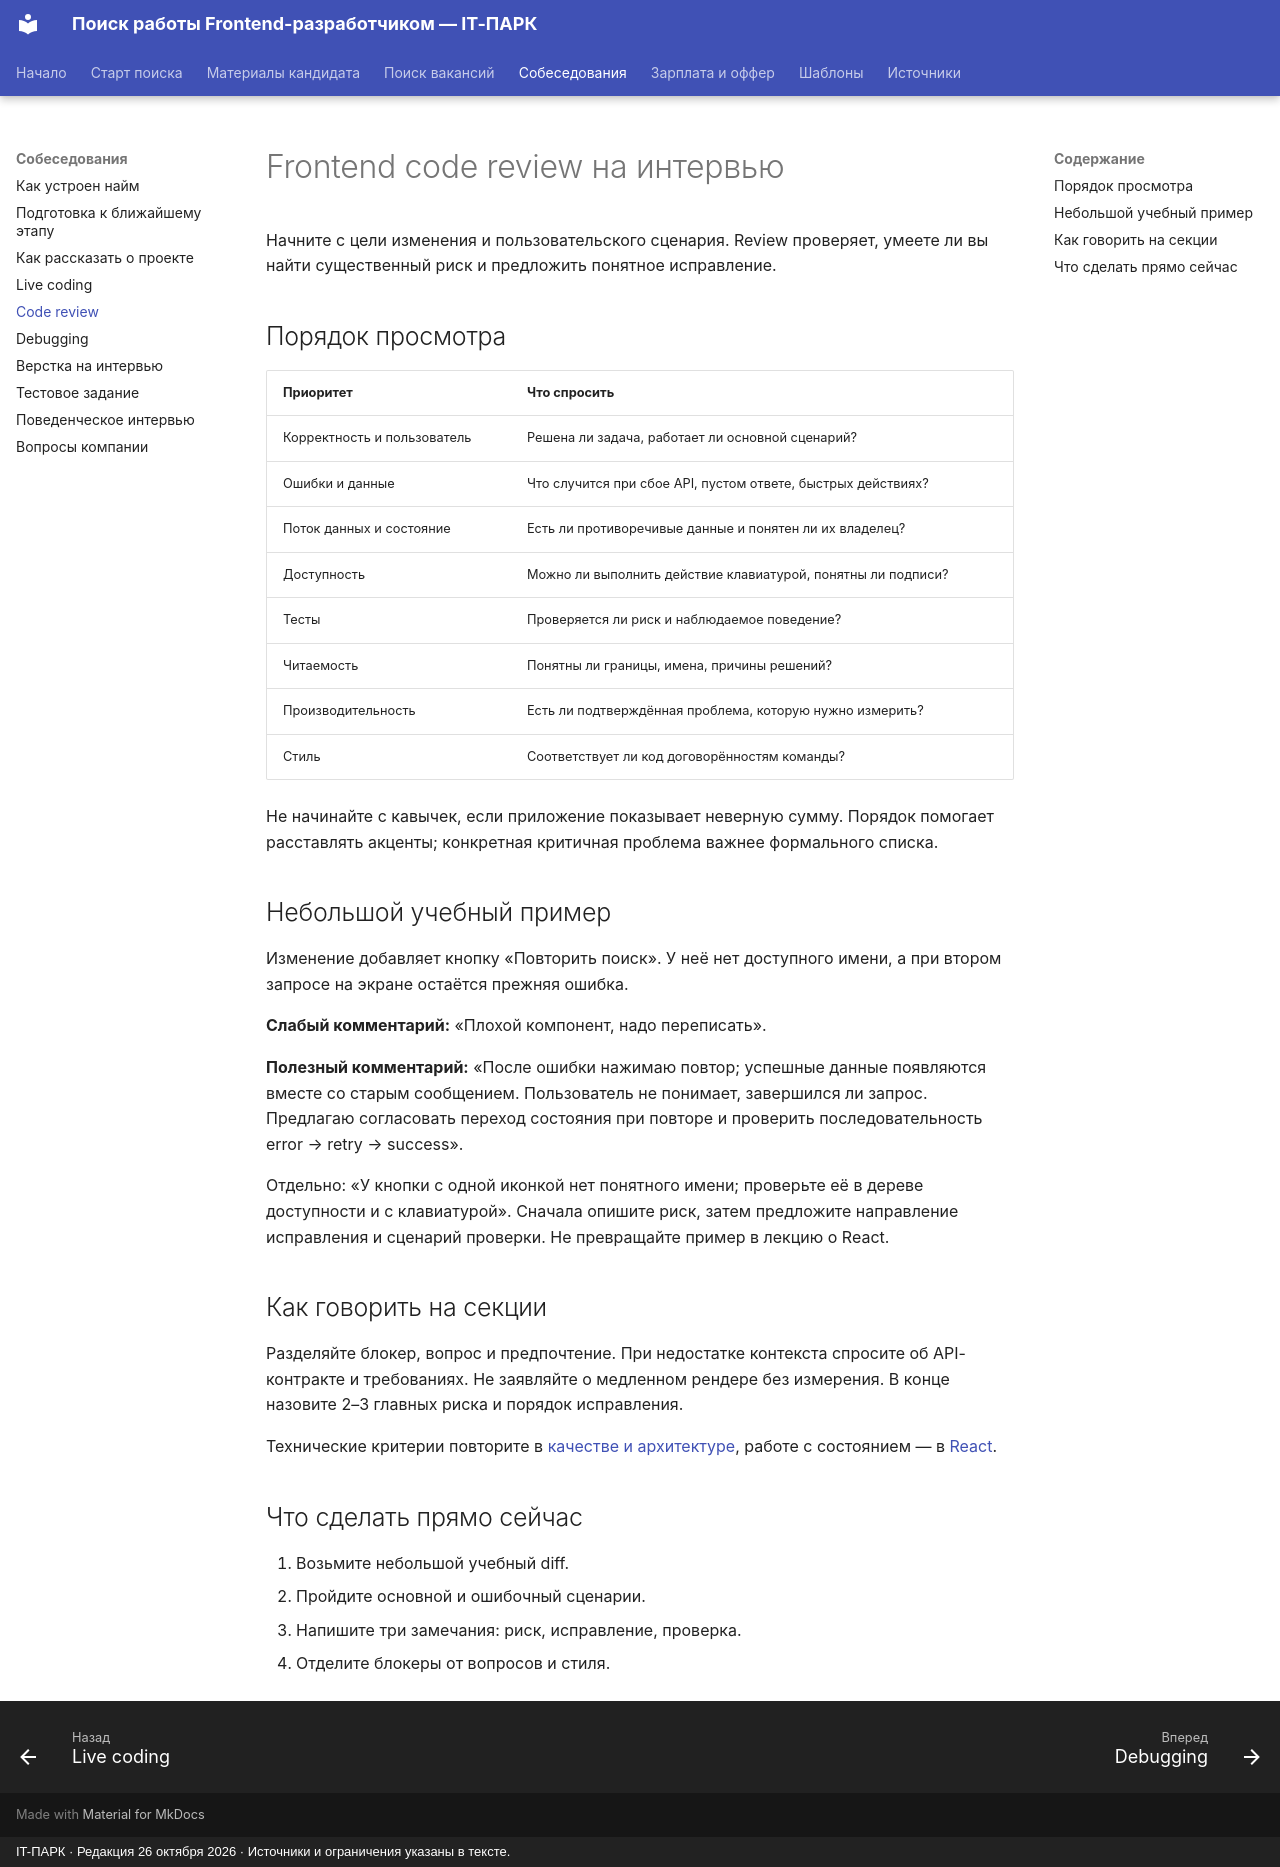

repository: itpark32/web-14-job-offer · page: interviews/code-review/index.html · generator: mkdocs · copyright: IT-ПАРК · Редакция 26 октября 2026 · Источники и ограничения указаны в тексте.

# Frontend code review на интервью

Начните с цели изменения и пользовательского сценария. Review проверяет, умеете ли вы найти существенный риск и предложить понятное исправление.

## Порядок просмотра

| Приоритет | Что спросить |
|---|---|
| Корректность и пользователь | Решена ли задача, работает ли основной сценарий? |
| Ошибки и данные | Что случится при сбое API, пустом ответе, быстрых действиях? |
| Поток данных и состояние | Есть ли противоречивые данные и понятен ли их владелец? |
| Доступность | Можно ли выполнить действие клавиатурой, понятны ли подписи? |
| Тесты | Проверяется ли риск и наблюдаемое поведение? |
| Читаемость | Понятны ли границы, имена, причины решений? |
| Производительность | Есть ли подтверждённая проблема, которую нужно измерить? |
| Стиль | Соответствует ли код договорённостям команды? |

Не начинайте с кавычек, если приложение показывает неверную сумму. Порядок помогает расставлять акценты; конкретная критичная проблема важнее формального списка.

## Небольшой учебный пример

Изменение добавляет кнопку «Повторить поиск». У неё нет доступного имени, а при втором запросе на экране остаётся прежняя ошибка.

**Слабый комментарий:** «Плохой компонент, надо переписать».

**Полезный комментарий:** «После ошибки нажимаю повтор; успешные данные появляются вместе со старым сообщением. Пользователь не понимает, завершился ли запрос. Предлагаю согласовать переход состояния при повторе и проверить последовательность error → retry → success».

Отдельно: «У кнопки с одной иконкой нет понятного имени; проверьте её в дереве доступности и с клавиатурой». Сначала опишите риск, затем предложите направление исправления и сценарий проверки. Не превращайте пример в лекцию о React.

## Как говорить на секции

Разделяйте блокер, вопрос и предпочтение. При недостатке контекста спросите об API-контракте и требованиях. Не заявляйте о медленном рендере без измерения. В конце назовите 2–3 главных риска и порядок исправления.

Технические критерии повторите в [качестве и архитектуре](https://itpark32.github.io/web-14-metodichka/interview/quality/), работе с состоянием — в [React](https://itpark32.github.io/web-14-metodichka/interview/react/).

## Что сделать прямо сейчас

1. Возьмите небольшой учебный diff.
2. Пройдите основной и ошибочный сценарии.
3. Напишите три замечания: риск, исправление, проверка.
4. Отделите блокеры от вопросов и стиля.
